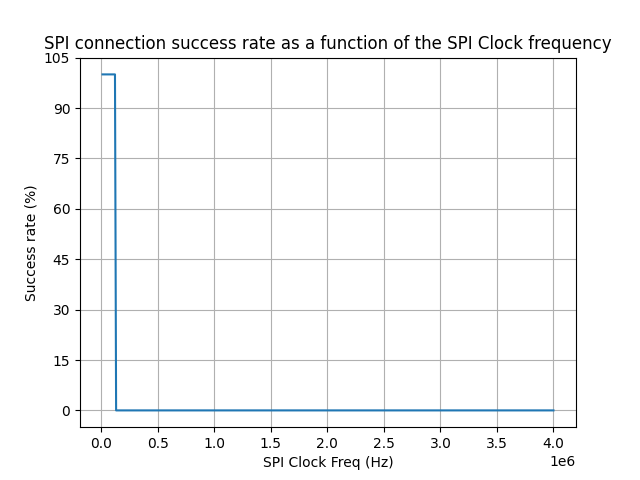

The table this chart was drawn from, first rows:
clock_freq, success_rate
10000, 100
20000, 100
30000, 100
40000, 100
50000, 100
60000, 100
70000, 100
80000, 100
90000, 100
100000, 100
110000, 100
120000, 100
130000, 0
140000, 0
150000, 0
160000, 0
170000, 0
180000, 0
190000, 0
200000, 0
210000, 0
220000, 0
230000, 0
240000, 0
250000, 0
260000, 0
270000, 0
280000, 0
290000, 0
300000, 0
310000, 0
320000, 0
330000, 0
340000, 0
350000, 0
360000, 0
370000, 0
380000, 0
390000, 0
400000, 0
410000, 0
420000, 0
430000, 0
440000, 0
450000, 0
460000, 0
470000, 0
480000, 0
490000, 0
500000, 0
510000, 0
520000, 0
530000, 0
540000, 0
550000, 0
560000, 0
570000, 0
580000, 0
590000, 0
600000, 0
... 340 more rows
